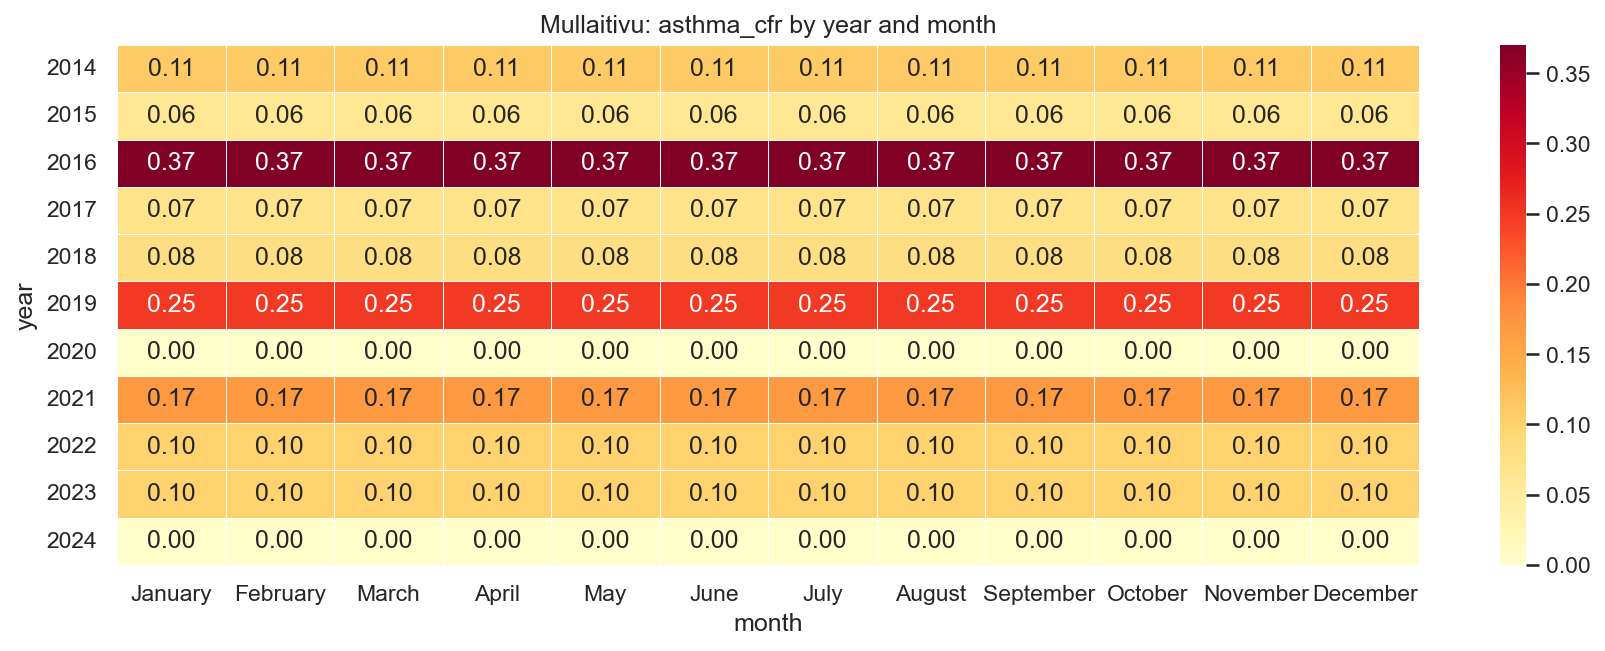

The file beside this chart, header and first rows:
year, January, February, March, April, May, June, July, August, September, October, November, December
2014, 0.11, 0.11, 0.11, 0.11, 0.11, 0.11, 0.11, 0.11, 0.11, 0.11, 0.11, 0.11
2015, 0.06, 0.06, 0.06, 0.06, 0.06, 0.06, 0.06, 0.06, 0.06, 0.06, 0.06, 0.06
2016, 0.37, 0.37, 0.37, 0.37, 0.37, 0.37, 0.37, 0.37, 0.37, 0.37, 0.37, 0.37
2017, 0.07, 0.07, 0.07, 0.07, 0.07, 0.07, 0.07, 0.07, 0.07, 0.07, 0.07, 0.07
2018, 0.08, 0.08, 0.08, 0.08, 0.08, 0.08, 0.08, 0.08, 0.08, 0.08, 0.08, 0.08
2019, 0.25, 0.25, 0.25, 0.25, 0.25, 0.25, 0.25, 0.25, 0.25, 0.25, 0.25, 0.25
2020, 0.0, 0.0, 0.0, 0.0, 0.0, 0.0, 0.0, 0.0, 0.0, 0.0, 0.0, 0.0
2021, 0.17, 0.17, 0.17, 0.17, 0.17, 0.17, 0.17, 0.17, 0.17, 0.17, 0.17, 0.17
2022, 0.1, 0.1, 0.1, 0.1, 0.1, 0.1, 0.1, 0.1, 0.1, 0.1, 0.1, 0.1
2023, 0.1, 0.1, 0.1, 0.1, 0.1, 0.1, 0.1, 0.1, 0.1, 0.1, 0.1, 0.1
2024, 0.0, 0.0, 0.0, 0.0, 0.0, 0.0, 0.0, 0.0, 0.0, 0.0, 0.0, 0.0
